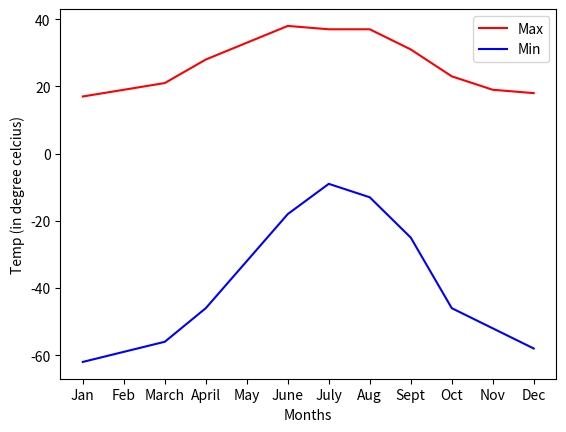

This figure's Python source:
max = [17, 19, 21, 28, 33, 38, 37, 37, 31, 23, 19, 18]
min = [-62, -59, -56, -46, -32, -18, -9, -13, -25, -46, -52, -58]

from matplotlib import pyplot as plt

xs = ["Jan", "Feb", "March", "April", "May", "June", "July", "Aug", "Sept", "Oct", "Nov", "Dec"]

plt.plot(xs, max, 'r-', label = "Max")
plt.plot(xs, min, 'b-', label = "Min")

plt.legend()
plt.xlabel("Months")
plt.ylabel("Temp (in degree celcius)")
plt.show()



